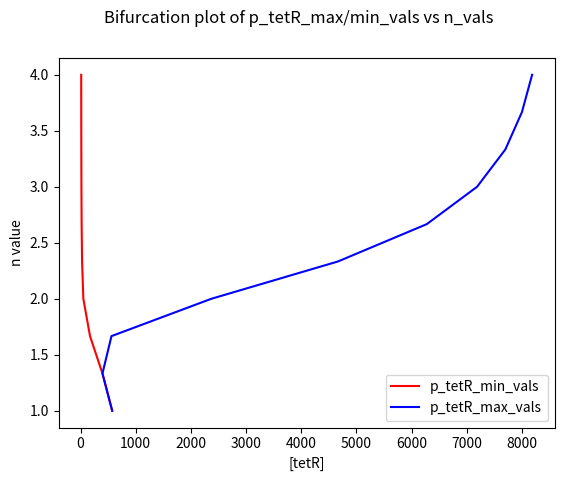

Python code for this plot:
#!/usr/bin/env python3
# -*- coding: utf-8 -*-
"""
Created on Mon Jun  7 03:30:24 2021

@author: savannah
"""
import numpy as np  
import matplotlib.pyplot as plt  
from scipy.integrate import odeint  
import math

### Define repressilator simulation

def sdot_repressilator(s,t,params):  
    
    km, km0, kdm, kp, kdp, K, n = params 
    m_tetR, m_lacI, m_cI, p_tetR, p_lacI, p_cI = s
        
    rate_m_tetR_prod = (km*((K**n)/((K**n)+(p_lacI**n))))+km0
    rate_m_lacI_prod = (km*((K**n)/((K**n)+(p_cI**n))))+km0
    rate_m_cI_prod   = (km*((K**n)/((K**n)+(p_tetR**n))))+km0
    
    rate_p_tetR_prod = kp*m_tetR
    rate_p_lacI_prod = kp*m_lacI
    rate_p_cI_prod   = kp*m_cI
    
    rate_m_tetR_loss = kdm*m_tetR
    rate_m_lacI_loss = kdm*m_lacI
    rate_m_cI_loss   = kdm*m_cI
    
    rate_p_tetR_loss = kdp*p_tetR   
    rate_p_lacI_loss = kdp*p_lacI
    rate_p_cI_loss   = kdp*p_cI
    
    dm_tetR = rate_m_tetR_prod - rate_m_tetR_loss
    dm_lacI = rate_m_lacI_prod - rate_m_lacI_loss
    dm_cI   = rate_m_cI_prod - rate_m_cI_loss
    
    dp_tetR = rate_p_tetR_prod - rate_p_tetR_loss
    dp_lacI = rate_p_lacI_prod - rate_p_lacI_loss
    dp_cI   = rate_p_cI_prod - rate_p_cI_loss
    
    ds = [dm_tetR, dm_lacI, dm_cI, dp_tetR, dp_lacI, dp_cI]
    
    return ds  

# ### Parameter values


km = 30
km0 = 0.03
kdm = 0.3466
kp = 6.931
kdp = 0.06931
K = 40
#n = 1.3


# ### Initial conditions


m_tetR0 = 5
m_lacI0 = 0
m_cI0   = 0
p_tetR0 = 0
p_lacI0 = 0
p_cI0   = 0
s0 = [ m_tetR0, m_lacI0, m_cI0, p_tetR0, p_lacI0, p_cI0 ]

# ### Time observations

n_vals = np.linspace(1,4,10)
p_tetR_max_vals = []
p_tetR_min_vals = []

#note you should
#ensure that you ignore the transient period
t_max = 1000 #0 # mins
t_obs = np.linspace(0,t_max, t_max+1) # 1 obs per minute
# write loop to run simulations at different n values

for n in n_vals:
    params = [ km, km0, kdm, kp, kdp, K, n ]
    # ### Run simulation
    s_obs = odeint(sdot_repressilator,s0,t_obs,args=(params,))  
    m_tetR_obs = s_obs[:,0]
    m_lacI_obs = s_obs[:,1]
    m_cI_obs = s_obs[:,2]
    p_tetR_obs = s_obs[:,3]
    p_lacI_obs = s_obs[:,4]
    p_cI_obs = s_obs[:,5]
    # find looking at last 500 mins only
    osc_min =np.min(p_tetR_obs[-500:])
    osc_max =np.max(p_tetR_obs[-500:])
    # store results of min / max levels reached
    p_tetR_min_vals.append(osc_min)
    
    p_tetR_max_vals.append(osc_max)
    
#    
# Time vs Proteins per cell

fig = plt.figure()
ax = fig.add_subplot(1,1,1)
ax.set_xlabel('[tetR]')
ax.set_ylabel('n value')


fig.suptitle('Bifurcation plot of p_tetR_max/min_vals vs n_vals')

#plot the p_tetR_max/min_vals vs n_vals
ax.plot(p_tetR_min_vals, n_vals, '-',label='p_tetR_min_vals',color='r')
ax.plot(p_tetR_max_vals, n_vals,'-',label='p_tetR_max_vals', color='b')
ax.legend()




#s_obs =


